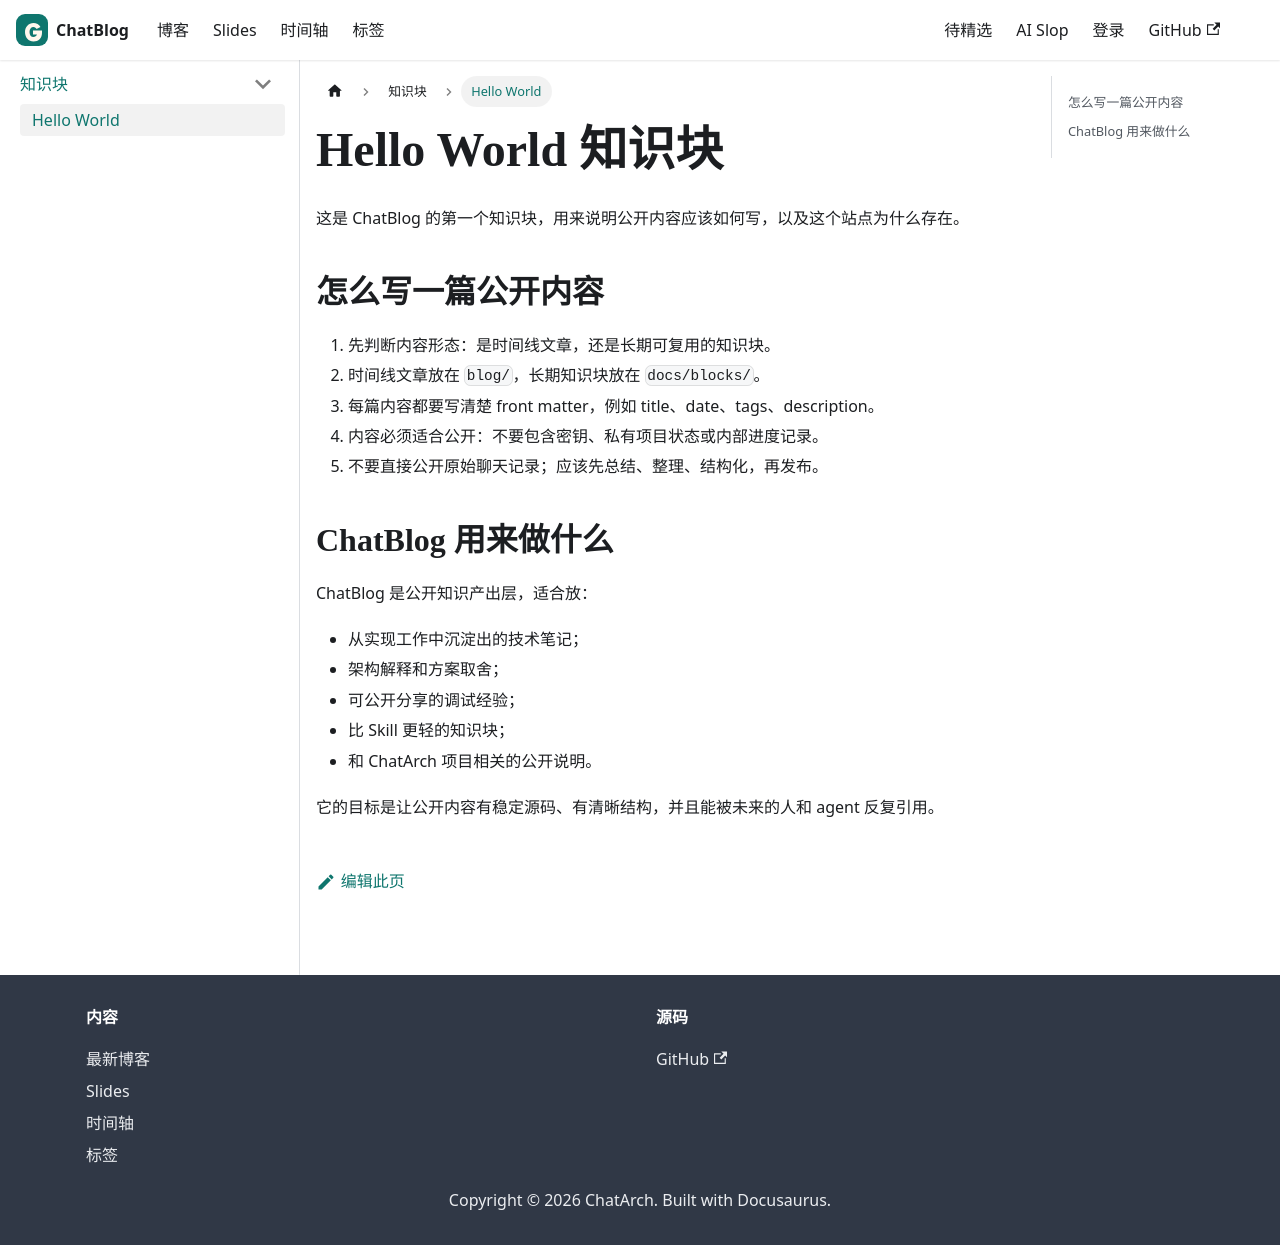

repository: ChatArch/ChatBlog · page: docs/blocks/hello-world.html · generator: docusaurus

---
title: Hello World 知识块
sidebar_label: Hello World
---

# Hello World 知识块

这是 ChatBlog 的第一个知识块，用来说明公开内容应该如何写，以及这个站点为什么存在。

## 怎么写一篇公开内容

1. 先判断内容形态：是时间线文章，还是长期可复用的知识块。
2. 时间线文章放在 `blog/`，长期知识块放在 `docs/blocks/`。
3. 每篇内容都要写清楚 front matter，例如 title、date、tags、description。
4. 内容必须适合公开：不要包含密钥、私有项目状态或内部进度记录。
5. 不要直接公开原始聊天记录；应该先总结、整理、结构化，再发布。

## ChatBlog 用来做什么

ChatBlog 是公开知识产出层，适合放：

- 从实现工作中沉淀出的技术笔记；
- 架构解释和方案取舍；
- 可公开分享的调试经验；
- 比 Skill 更轻的知识块；
- 和 ChatArch 项目相关的公开说明。

它的目标是让公开内容有稳定源码、有清晰结构，并且能被未来的人和 agent 反复引用。
